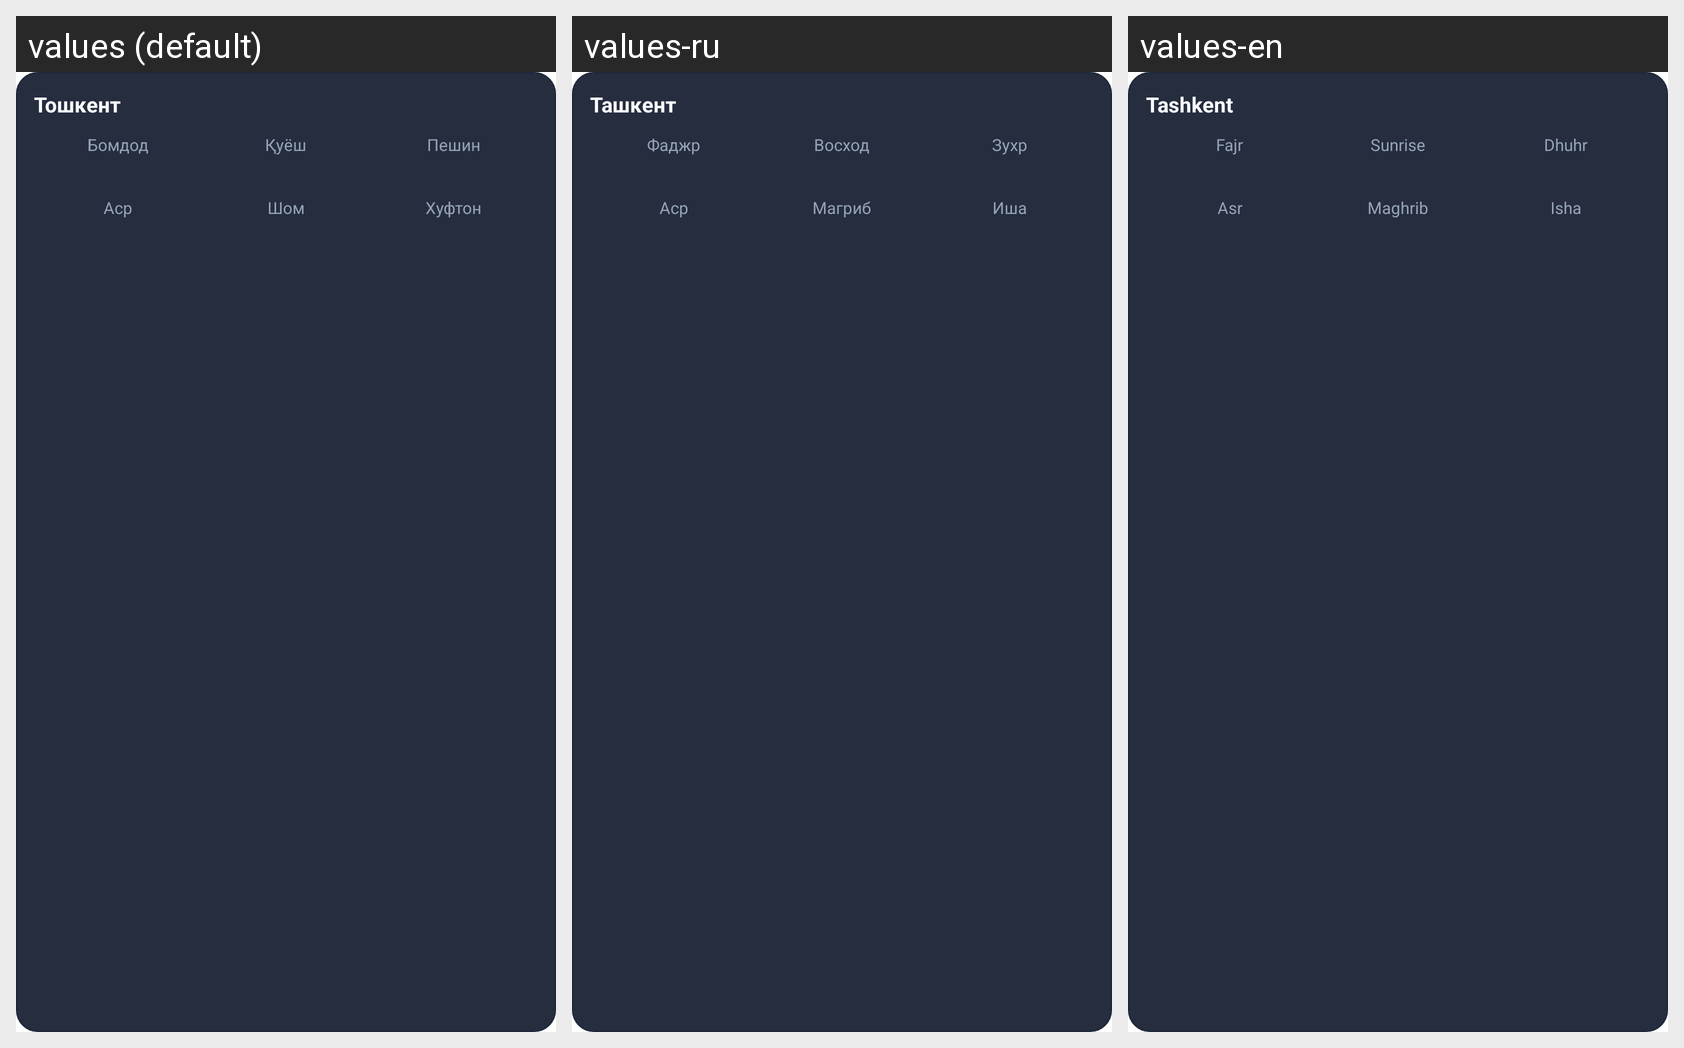

The Android screen above is rendered under several locales of the same app. Produce the string resources it draws, with the default and per-locale values.
Android screen res/layout/prayer_widget.xml rendered under 3 locales, left to right: values (default), values-ru, values-en. Device: Nexus 5 (rendered at 1080×1920; each locale shown at half size, 540×960, under a caption strip naming it); theme Theme.MaterialComponents.DayNight.NoActionBar.
Strings drawn on this screen, with the default value and each locale's value (text and hints the layout hard-codes, and strings that could not be matched under every locale, appear in the picture but are not listed):

widget_city_default
  values: Тошкент
  values-ru: Ташкент
  values-en: Tashkent

prayer_fajr
  values: Бомдод
  values-ru: Фаджр
  values-en: Fajr

prayer_sunrise
  values: Қуёш
  values-ru: Восход
  values-en: Sunrise

prayer_dhuhr
  values: Пешин
  values-ru: Зухр
  values-en: Dhuhr

prayer_asr
  values: Аср
  values-ru: Аср
  values-en: Asr

prayer_maghrib
  values: Шом
  values-ru: Магриб
  values-en: Maghrib

prayer_isha
  values: Хуфтон
  values-ru: Иша
  values-en: Isha
